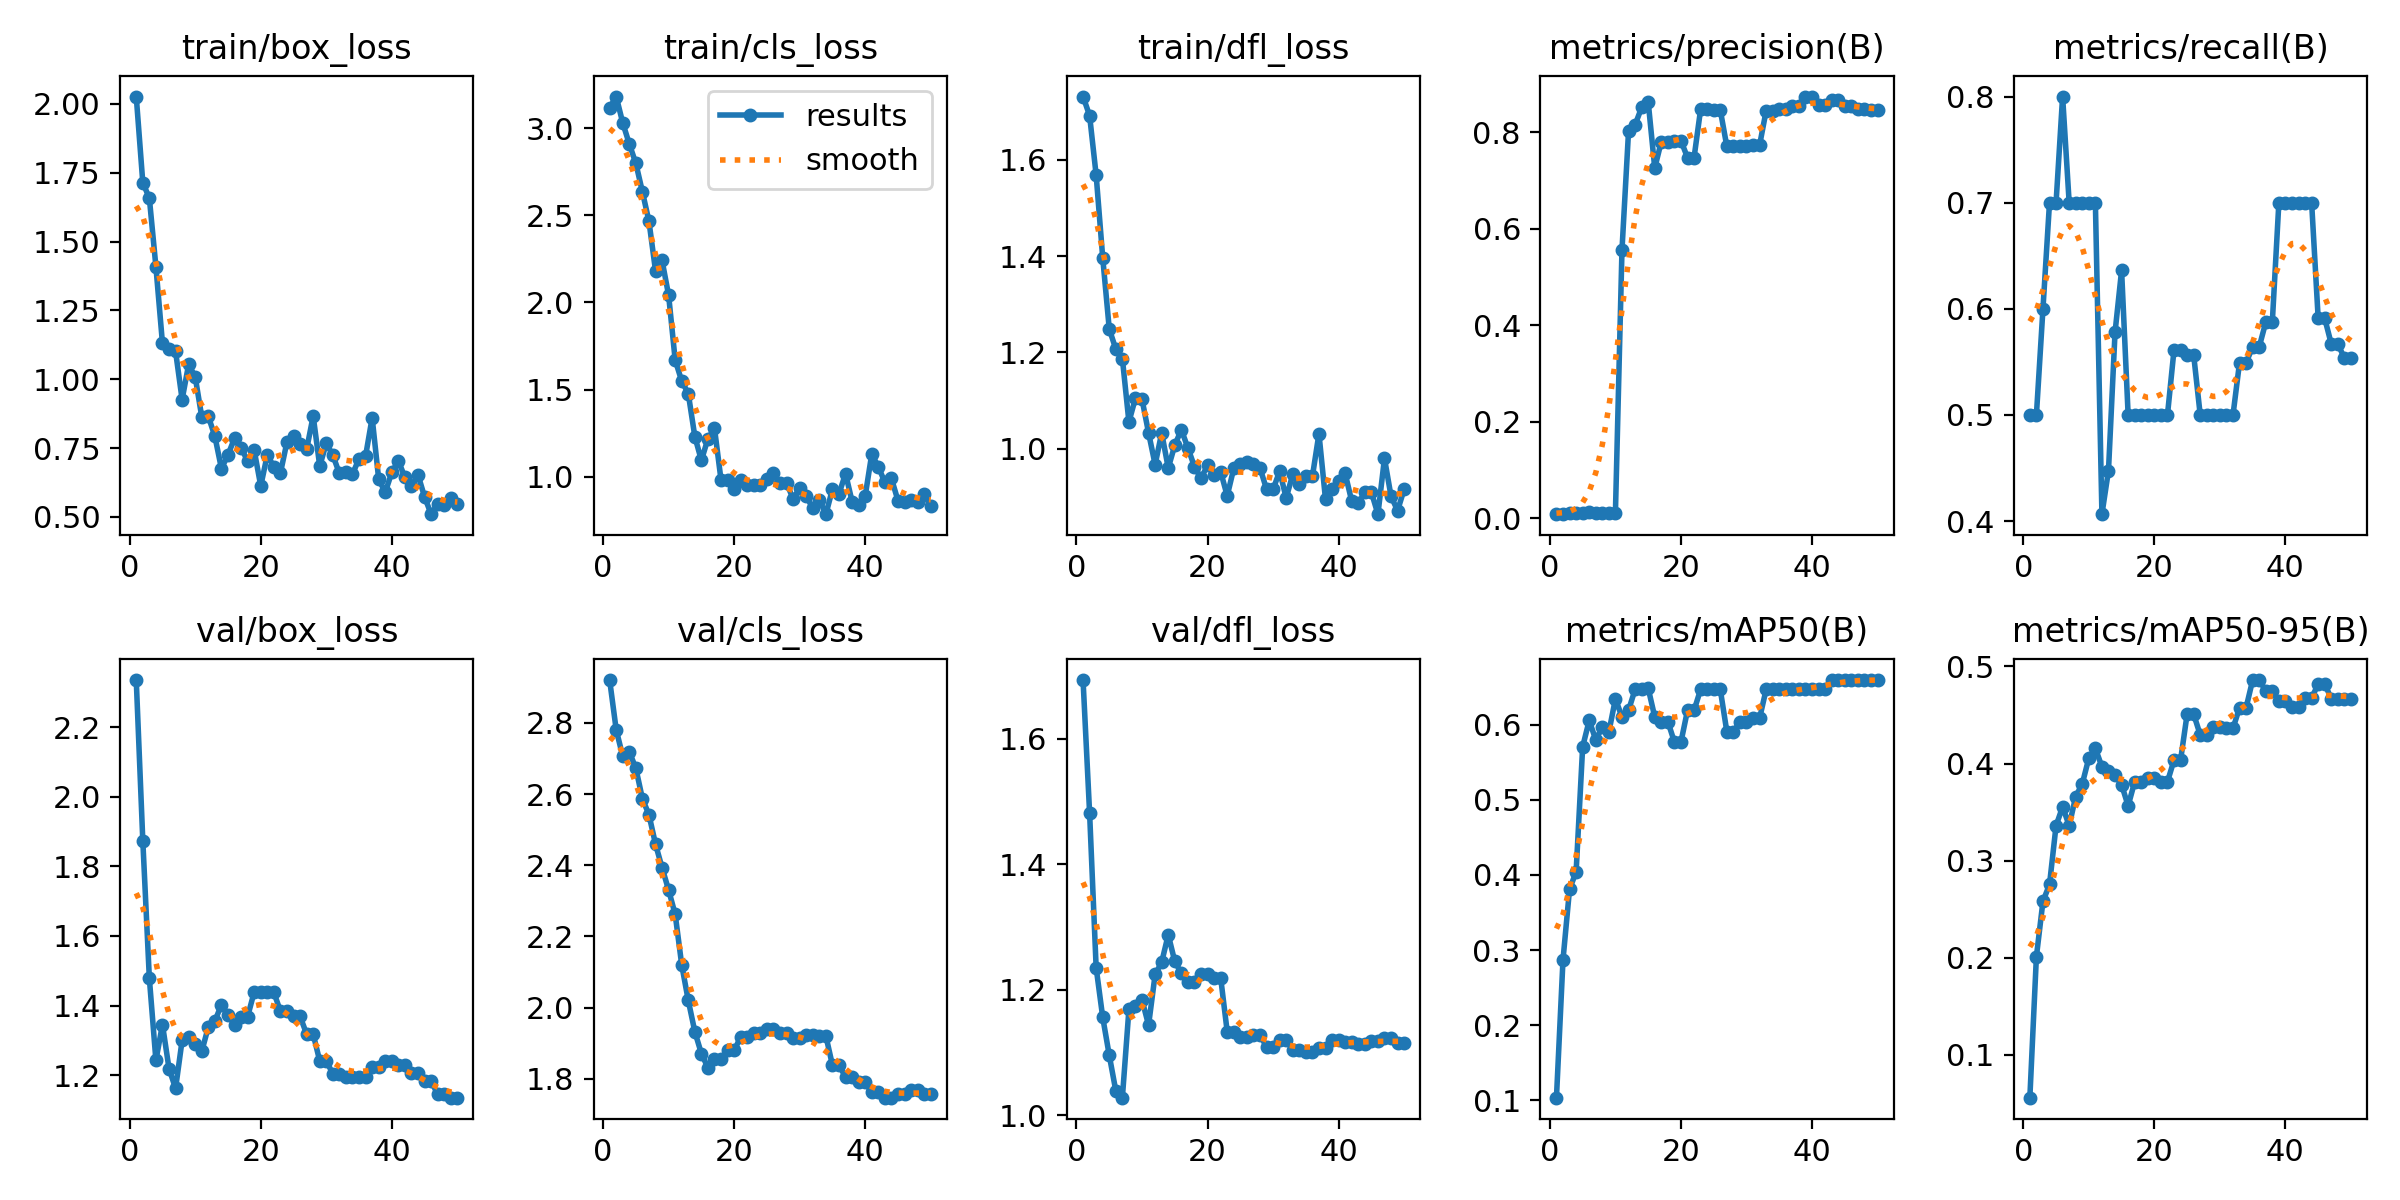

Source data for this figure (header and first rows):
epoch, time, train/box_loss, train/cls_loss, train/dfl_loss, metrics/precision(B), metrics/recall(B), metrics/mAP50(B), metrics/mAP50-95(B), val/box_loss, val/cls_loss, val/dfl_loss, lr/pg0, lr/pg1, lr/pg2
1, 8.199, 2.027, 3.118, 1.732, 0.00833, 0.5, 0.1037, 0.05581, 2.336, 2.92, 1.694, 0, 0, 0
2, 16.52, 1.714, 3.183, 1.692, 0.00833, 0.5, 0.2871, 0.2011, 1.874, 2.78, 1.482, 1.9604e-05, 1.9604e-05, 1.9604e-05
3, 23.52, 1.658, 3.031, 1.568, 0.01, 0.6, 0.3812, 0.2581, 1.478, 2.706, 1.235, 3.8416e-05, 3.8416e-05, 3.8416e-05
4, 30.13, 1.409, 2.91, 1.397, 0.01167, 0.7, 0.4039, 0.2754, 1.242, 2.719, 1.156, 5.6436e-05, 5.6436e-05, 5.6436e-05
5, 37.62, 1.131, 2.799, 1.249, 0.01167, 0.7, 0.5705, 0.336, 1.346, 2.672, 1.095, 7.3664e-05, 7.3664e-05, 7.3664e-05
6, 43.91, 1.11, 2.636, 1.207, 0.01333, 0.8, 0.6056, 0.3555, 1.219, 2.587, 1.039, 9.01e-05, 9.01e-05, 9.01e-05
7, 50.14, 1.101, 2.466, 1.187, 0.01167, 0.7, 0.5797, 0.336, 1.162, 2.542, 1.028, 0.0001057, 0.0001057, 0.0001057
8, 56.59, 0.9263, 2.182, 1.056, 0.01167, 0.7, 0.5968, 0.366, 1.3, 2.459, 1.168, 0.0001206, 0.0001206, 0.0001206
9, 62.98, 1.055, 2.241, 1.105, 0.01167, 0.7, 0.5901, 0.3791, 1.311, 2.393, 1.174, 0.0001347, 0.0001347, 0.0001347
10, 69.33, 1.008, 2.041, 1.102, 0.01167, 0.7, 0.6343, 0.4056, 1.29, 2.33, 1.184, 0.0001479, 0.0001479, 0.0001479
11, 75.59, 0.8628, 1.669, 1.033, 0.5564, 0.7, 0.6101, 0.4156, 1.268, 2.262, 1.144, 0.0001604, 0.0001604, 0.0001604
12, 81.86, 0.8651, 1.548, 0.9669, 0.8022, 0.4066, 0.619, 0.3967, 1.339, 2.12, 1.224, 0.0001721, 0.0001721, 0.0001721
13, 88.07, 0.7925, 1.476, 1.033, 0.8159, 0.4477, 0.6468, 0.3921, 1.355, 2.02, 1.244, 0.000183, 0.000183, 0.000183
14, 94.34, 0.6752, 1.23, 0.9599, 0.8519, 0.5778, 0.6468, 0.3885, 1.403, 1.932, 1.288, 0.0001931, 0.0001931, 0.0001931
15, 100.6, 0.7254, 1.093, 1.007, 0.8636, 0.6362, 0.6485, 0.3782, 1.372, 1.871, 1.245, 0.0002024, 0.0002024, 0.0002024
16, 106.8, 0.7856, 1.218, 1.04, 0.7263, 0.5, 0.6102, 0.3564, 1.345, 1.831, 1.226, 0.0002109, 0.0002109, 0.0002109
17, 113, 0.7511, 1.277, 1.001, 0.781, 0.5, 0.6041, 0.3813, 1.368, 1.854, 1.213, 0.0002186, 0.0002186, 0.0002186
18, 119.1, 0.7023, 0.9796, 0.9629, 0.781, 0.5, 0.6041, 0.3813, 1.368, 1.854, 1.213, 0.0002256, 0.0002256, 0.0002256
19, 125.4, 0.7419, 0.9828, 0.9382, 0.7831, 0.5, 0.5768, 0.3853, 1.439, 1.88, 1.224, 0.0002317, 0.0002317, 0.0002317
20, 131.6, 0.6124, 0.9273, 0.9658, 0.7831, 0.5, 0.5768, 0.3853, 1.439, 1.88, 1.224, 0.000237, 0.000237, 0.000237
21, 137.8, 0.7255, 0.9803, 0.9461, 0.7479, 0.5, 0.619, 0.3813, 1.438, 1.917, 1.219, 0.0002416, 0.0002416, 0.0002416
22, 143.9, 0.682, 0.9524, 0.9522, 0.7479, 0.5, 0.619, 0.3813, 1.438, 1.917, 1.219, 0.0002454, 0.0002454, 0.0002454
23, 150.2, 0.6592, 0.9498, 0.902, 0.8479, 0.5613, 0.6468, 0.4035, 1.384, 1.928, 1.133, 0.0002483, 0.0002483, 0.0002483
24, 156.4, 0.7721, 0.9499, 0.9592, 0.8479, 0.5613, 0.6468, 0.4035, 1.384, 1.928, 1.133, 0.0002505, 0.0002505, 0.0002505
25, 162.8, 0.7925, 0.9885, 0.969, 0.8468, 0.5565, 0.6468, 0.4509, 1.369, 1.94, 1.124, 0.0002519, 0.0002519, 0.0002519
26, 169.5, 0.7634, 1.018, 0.9721, 0.8468, 0.5565, 0.6468, 0.4509, 1.369, 1.94, 1.124, 0.0002525, 0.0002525, 0.0002525
27, 175.8, 0.745, 0.9606, 0.9678, 0.7712, 0.5, 0.5907, 0.4295, 1.318, 1.927, 1.128, 0.0002523, 0.0002523, 0.0002523
28, 182, 0.8665, 0.9637, 0.9601, 0.7712, 0.5, 0.5907, 0.4295, 1.318, 1.927, 1.128, 0.0002513, 0.0002513, 0.0002513
29, 188.2, 0.6846, 0.871, 0.916, 0.7723, 0.5, 0.6035, 0.4377, 1.241, 1.915, 1.108, 0.0002495, 0.0002495, 0.0002495
30, 194.5, 0.7673, 0.935, 0.9156, 0.7723, 0.5, 0.6035, 0.4377, 1.241, 1.915, 1.108, 0.000247, 0.000247, 0.000247
31, 200.7, 0.724, 0.8862, 0.9531, 0.7737, 0.5, 0.6085, 0.4363, 1.204, 1.923, 1.12, 0.0002436, 0.0002436, 0.0002436
32, 206.9, 0.6579, 0.8194, 0.8978, 0.7737, 0.5, 0.6085, 0.4363, 1.204, 1.923, 1.12, 0.0002394, 0.0002394, 0.0002394
33, 213.2, 0.6621, 0.8672, 0.9466, 0.8451, 0.5494, 0.6468, 0.4576, 1.195, 1.92, 1.104, 0.0002345, 0.0002345, 0.0002345
34, 219.5, 0.6551, 0.7842, 0.926, 0.8451, 0.5494, 0.6468, 0.4576, 1.195, 1.92, 1.104, 0.0002288, 0.0002288, 0.0002288
35, 226.1, 0.7118, 0.928, 0.9439, 0.8486, 0.5641, 0.6468, 0.486, 1.194, 1.838, 1.101, 0.0002222, 0.0002222, 0.0002222
36, 232.4, 0.7215, 0.9019, 0.9425, 0.8486, 0.5641, 0.6468, 0.486, 1.194, 1.838, 1.101, 0.0002149, 0.0002149, 0.0002149
37, 238.7, 0.8601, 1.017, 1.031, 0.8541, 0.5874, 0.6468, 0.4749, 1.224, 1.805, 1.107, 0.0002068, 0.0002068, 0.0002068
38, 245, 0.6362, 0.8565, 0.8946, 0.8541, 0.5874, 0.6468, 0.4749, 1.224, 1.805, 1.107, 0.0001979, 0.0001979, 0.0001979
39, 251.3, 0.5896, 0.8397, 0.9161, 0.8745, 0.7, 0.6468, 0.464, 1.24, 1.79, 1.12, 0.0001882, 0.0001882, 0.0001882
40, 257.5, 0.6619, 0.8892, 0.9331, 0.8745, 0.7, 0.6468, 0.464, 1.24, 1.79, 1.12, 0.0001777, 0.0001777, 0.0001777
41, 263.6, 0.7038, 1.13, 0.9485, 0.8568, 0.7, 0.6468, 0.4586, 1.23, 1.762, 1.117, 0.0001664, 0.0001664, 0.0001664
42, 269.8, 0.6432, 1.057, 0.891, 0.8568, 0.7, 0.6468, 0.4586, 1.23, 1.762, 1.117, 0.0001543, 0.0001543, 0.0001543
43, 276, 0.6132, 0.9672, 0.887, 0.8683, 0.7, 0.6593, 0.4675, 1.207, 1.747, 1.113, 0.0001415, 0.0001415, 0.0001415
44, 282.2, 0.6525, 0.9896, 0.9092, 0.8683, 0.7, 0.6593, 0.4675, 1.207, 1.747, 1.113, 0.0001278, 0.0001278, 0.0001278
45, 288.7, 0.5726, 0.8616, 0.9094, 0.855, 0.591, 0.6593, 0.4819, 1.182, 1.757, 1.118, 0.0001133, 0.0001133, 0.0001133
46, 295, 0.5099, 0.8527, 0.864, 0.855, 0.591, 0.6593, 0.4819, 1.182, 1.757, 1.118, 9.81e-05, 9.81e-05, 9.81e-05
47, 301.1, 0.5467, 0.865, 0.98, 0.8493, 0.5669, 0.6593, 0.4669, 1.146, 1.769, 1.122, 8.2064e-05, 8.2064e-05, 8.2064e-05
48, 307.2, 0.5435, 0.8553, 0.9011, 0.8493, 0.5669, 0.6593, 0.4669, 1.146, 1.769, 1.122, 6.5236e-05, 6.5236e-05, 6.5236e-05
49, 313.4, 0.5702, 0.8999, 0.8714, 0.8461, 0.5537, 0.6593, 0.4669, 1.135, 1.757, 1.115, 4.7616e-05, 4.7616e-05, 4.7616e-05
50, 319.5, 0.546, 0.8286, 0.9158, 0.8461, 0.5537, 0.6593, 0.4669, 1.135, 1.757, 1.115, 2.9204e-05, 2.9204e-05, 2.9204e-05
